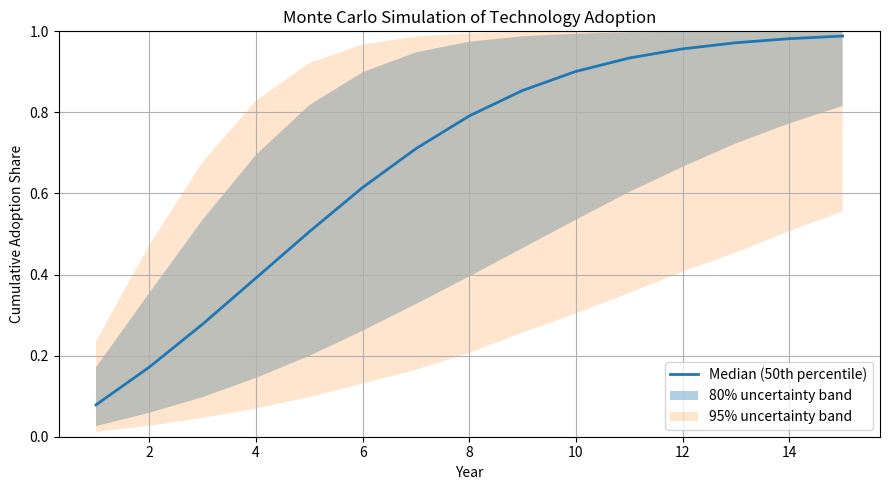
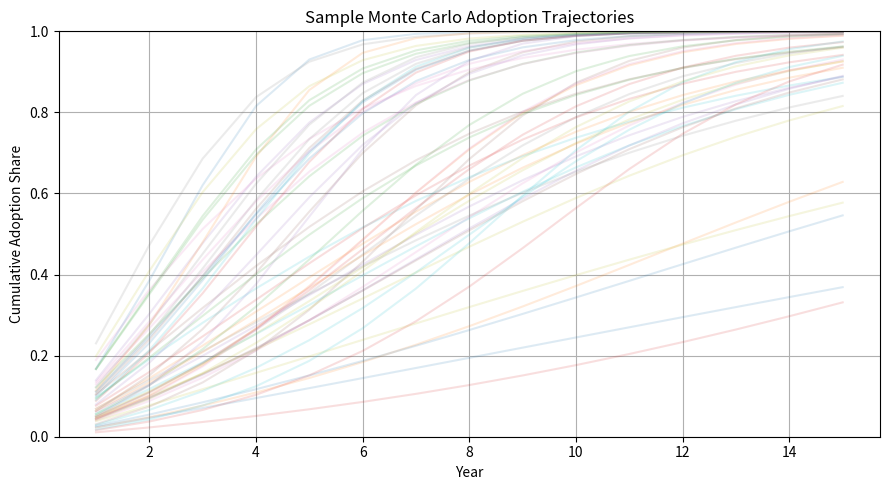

These figures' Python source, in order:
# ch3_example_2_simulation.py
# ============================================================
# Example 3.2
# Monte Carlo Simulation of Technology Adoption
# (Bass-type diffusion model)
#
# Dataset:
#   innovation_adoption_sim.csv
#
# Outputs:
#   - adoption_percentiles.csv
#   - adoption_summary.csv
#   - simulated_paths_sample.csv
#   - adoption_fanchart.png
#   - adoption_sample_paths.png
#   - params_used.json
#
# Note:
# This example uses a Monte Carlo simulation framework
# based on a Bass-type diffusion process to illustrate
# uncertainty in technology adoption trajectories.
# ============================================================

import numpy as np
import pandas as pd
import matplotlib.pyplot as plt
import json

from pathlib import Path


# ============================================================
# 0) Reproducibility & output folder
# ============================================================

np.random.seed(42)

OUT_DIR = Path("outputs_ch3_example_2")
OUT_DIR.mkdir(parents=True, exist_ok=True)


# ============================================================
# 1) Bass diffusion simulation setup
# ============================================================

print("\nInitializing simulation settings...")

T = 15          # Number of periods
N = 10000       # Number of Monte Carlo paths
M = 1.0         # Market potential (normalized adoption share)

# Beta priors for innovation and imitation parameters
a_p, b_p = 2, 20
a_q, b_q = 4, 10

# Draw innovation (p) and imitation (q) parameters
p = np.random.beta(a_p, b_p, N)
q = np.random.beta(a_q, b_q, N)

print(f"\nSimulation horizon: {T} periods")
print(f"Monte Carlo paths: {N}")


# ============================================================
# 2) Simulate adoption paths
# ============================================================

print("\nGenerating Monte Carlo adoption trajectories...")

# adopt[n, t] = cumulative adoption share at period t
adopt = np.zeros((N, T))

for t in range(T):

    prev = adopt[:, t - 1] if t > 0 else np.zeros(N)

    # Bass-type increment
    dA = (
        (p + q * (prev / M))
        * (M - prev)
    )

    curr = prev + dA

    # Numerical safety
    curr = np.clip(curr, 0.0, M)

    adopt[:, t] = curr


# ============================================================
# 3) Percentile summary
# ============================================================

print("\nComputing percentile summaries...")

# Percentiles:
# 2.5–97.5 => 95% uncertainty band
# 10–90    => 80% uncertainty band
# 50       => median trajectory

percentiles = np.percentile(
    adopt,
    q=[2.5, 10, 50, 90, 97.5],
    axis=0
)

percentiles_df = pd.DataFrame({
    "year": np.arange(1, T + 1),
    "p2_5": percentiles[0],
    "p10": percentiles[1],
    "p50": percentiles[2],
    "p90": percentiles[3],
    "p97_5": percentiles[4],
})

percentiles_df = percentiles_df.round(4)

percentiles_df.to_csv(
    OUT_DIR / "adoption_percentiles.csv",
    index=False
)

print("\n=== Percentile Summary ===")
print(percentiles_df)


# ============================================================
# 4) Summary statistics by year
# ============================================================

print("\nComputing yearly summary statistics...")

summary_df = pd.DataFrame({
    "year": np.arange(1, T + 1),
    "mean": adopt.mean(axis=0),
    "std": adopt.std(axis=0),
    "min": adopt.min(axis=0),
    "max": adopt.max(axis=0),
})

summary_df = summary_df.round(4)

summary_df.to_csv(
    OUT_DIR / "adoption_summary.csv",
    index=False
)

print("\n=== Adoption Summary Statistics ===")
print(summary_df)


# ============================================================
# 5) Save sample trajectories
# ============================================================

print("\nSaving sample adoption trajectories...")

sample_paths = pd.DataFrame(
    adopt[:50].T
)

sample_paths.index = np.arange(1, T + 1)
sample_paths.index.name = "year"

sample_paths = sample_paths.round(4)

sample_paths.to_csv(
    OUT_DIR / "simulated_paths_sample.csv"
)


# ============================================================
# 6) Save simulation parameters
# ============================================================

print("\nSaving simulation parameters...")

params = {
    "seed": 42,
    "T": T,
    "N": N,
    "M": M,
    "a_p": a_p,
    "b_p": b_p,
    "a_q": a_q,
    "b_q": b_q,
}

with open(
    OUT_DIR / "params_used.json",
    "w"
) as f:
    json.dump(params, f, indent=2)


# ============================================================
# 7) Fan chart visualization
# ============================================================

print("\nGenerating fan chart...")

years = percentiles_df["year"].values

fig, ax = plt.subplots(figsize=(9, 5))

# Median trajectory
ax.plot(
    years,
    percentiles_df["p50"],
    linewidth=2,
    label="Median (50th percentile)"
)

# 80% uncertainty band
ax.fill_between(
    years,
    percentiles_df["p10"],
    percentiles_df["p90"],
    alpha=0.35,
    label="80% uncertainty band"
)

# 95% uncertainty band
ax.fill_between(
    years,
    percentiles_df["p2_5"],
    percentiles_df["p97_5"],
    alpha=0.20,
    label="95% uncertainty band"
)

ax.set_title(
    "Monte Carlo Simulation of Technology Adoption"
)

ax.set_xlabel("Year")
ax.set_ylabel("Cumulative Adoption Share")

ax.set_ylim(0, 1.0)

ax.legend()
ax.grid(True)

fig.tight_layout()

fig.savefig(
    OUT_DIR / "adoption_fanchart.png",
    dpi=200
)

plt.show()
plt.close(fig)


# ============================================================
# 8) Plot sample adoption trajectories
# ============================================================

print("\nGenerating sample trajectory plot...")

fig, ax = plt.subplots(figsize=(9, 5))

for i in range(50):

    ax.plot(
        np.arange(1, T + 1),
        adopt[i],
        alpha=0.15
    )

ax.set_title(
    "Sample Monte Carlo Adoption Trajectories"
)

ax.set_xlabel("Year")
ax.set_ylabel("Cumulative Adoption Share")

ax.set_ylim(0, 1.0)

ax.grid(True)

fig.tight_layout()

fig.savefig(
    OUT_DIR / "adoption_sample_paths.png",
    dpi=200
)

plt.show()
plt.close(fig)


# ============================================================
# 9) Final message
# ============================================================

print("\nDone.")
print("Outputs saved to:")
print(OUT_DIR.resolve())
